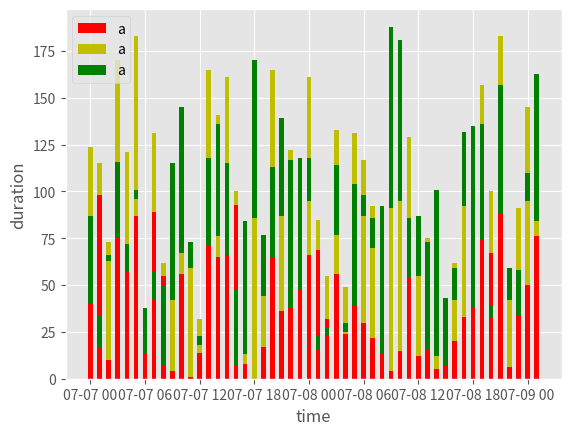

Python code for this plot:
from random import randint
from datetime import datetime, timezone, timedelta
from typing import List

import matplotlib.pyplot as plt
from matplotlib.dates import date2num

now = datetime.now(tz=timezone.utc)
now = datetime(year=2017, month=7, day=7)


def color_gen():
    i = 0
    colors = ["r", "y", "g"]
    while True:
        yield colors[i % 3]
        i += 1


def barchart(x: List[datetime], bar_sets):
    """
    Based on:

     - https://stackoverflow.com/questions/17827748/matplotilb-bar-chart-diagonal-tick-labels
     - https://matplotlib.org/examples/pylab_examples/bar_stacked.html
     -
    """
    plt.figure()

    x = date2num(x)

    ax = plt.subplot(111)
    ax.set_xlabel("time")
    ax.set_ylabel("duration")
    ax.xaxis_date()
    # ax.set_xticklabels(["{}:{:02d}".format(dt.hour, dt.minute) for dt in x], rotation=45)

    bottom = [0] * len(bar_sets[0])
    colors = color_gen()
    for bars in bar_sets:
        color = next(colors)
        ax.bar(x, bars, width=1 / 24 / 2, align="center", color=color, bottom=bottom, label="a")
        bottom = bars

    ax.legend()
    plt.show()

if __name__ == "__main__":
    plt.style.use('ggplot')

    n = 50
    x = [now + timedelta(hours=i) for i in range(n)]
    y1 = [randint(0, 100) for _ in range(n)]
    y2 = [randint(0, 100) for _ in range(n)]
    y3 = [randint(0, 100) for _ in range(n)]

    barchart(x, [y1, y2, y3])
